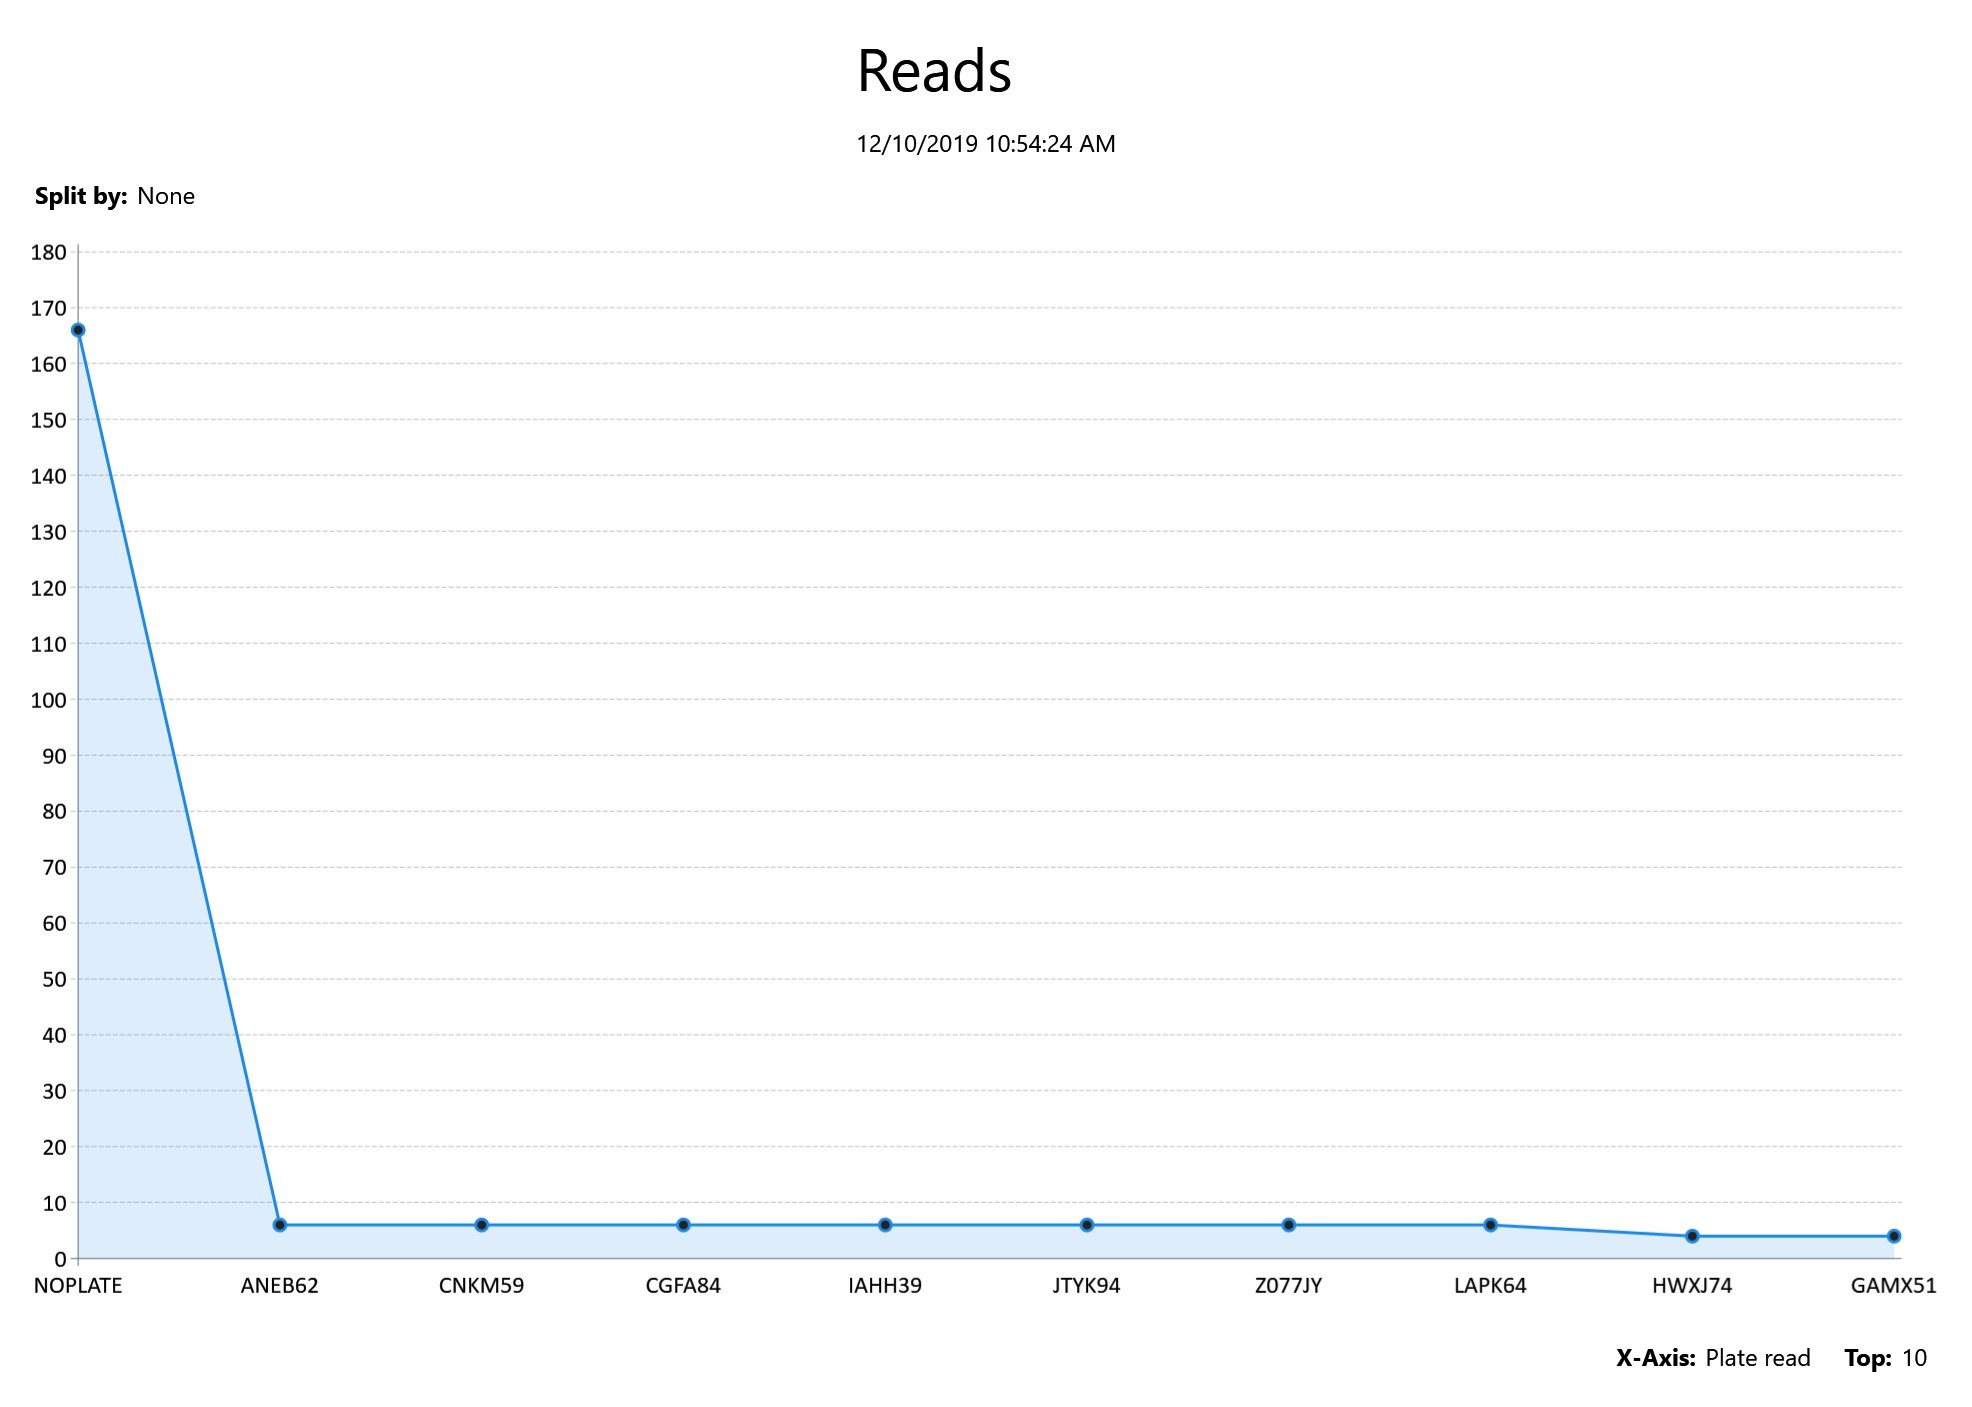

Values plotted in this chart, from the file beside it:
Plate read, Plate image, Context image, Address, Patroller, LPR unit, User, Event timestamp, Rule, Manual capture, Device
HKIQ48, C:\Users\gerardo\Documents\Image0-0 (66)…, C:\Users\gerardo\Documents\Image1-0 (66)…, , , SHARPV03161, , 12/5/2019 6:11:11 AM, , No, PG6 East Entry
ATCF89, C:\Users\gerardo\Documents\Image0-1 (36)…, C:\Users\gerardo\Documents\Image1-1 (66)…, , , SHARPV03132, , 12/5/2019 6:13:43 AM, , No, PG6 West Entry
KXIX33, C:\Users\gerardo\Documents\Image0-2 (38)…, C:\Users\gerardo\Documents\Image1-2 (66)…, , , SHARPV03132, , 12/5/2019 6:16:27 AM, , No, PG6 West Entry
485YMN, C:\Users\gerardo\Documents\Image0-3 (35)…, C:\Users\gerardo\Documents\Image1-3 (66)…, , , SHARPV03161, , 12/5/2019 6:18:43 AM, , No, PG6 East Entry
JXWF59, C:\Users\gerardo\Documents\Image0-4 (35)…, C:\Users\gerardo\Documents\Image1-4 (66)…, , , SHARPV03132, , 12/5/2019 6:18:47 AM, , No, PG6 West Entry
IFUZ29, C:\Users\gerardo\Documents\Image0-5 (37)…, C:\Users\gerardo\Documents\Image1-5 (66)…, , , SHARPV03161, , 12/5/2019 6:20:21 AM, , No, PG6 East Entry
JYDY19, C:\Users\gerardo\Documents\Image0-6 (32)…, C:\Users\gerardo\Documents\Image1-6 (66)…, , , SHARPV03132, , 12/5/2019 6:20:23 AM, , No, PG6 West Entry
JQBL58, C:\Users\gerardo\Documents\Image0-7 (35)…, C:\Users\gerardo\Documents\Image1-7 (66)…, , , SHARPV03161, , 12/5/2019 6:22:01 AM, , No, PG6 East Entry
HYQB30, C:\Users\gerardo\Documents\Image0-8 (32)…, C:\Users\gerardo\Documents\Image1-8 (66)…, , , SHARPV03132, , 12/5/2019 6:22:42 AM, , No, PG6 West Entry
DRPK66, C:\Users\gerardo\Documents\Image0-9 (34)…, C:\Users\gerardo\Documents\Image1-9 (66)…, , , SHARPV03261, , 12/5/2019 6:22:50 AM, , No, PG6 West Exit
JYJG64, C:\Users\gerardo\Documents\Image0-10 (31…, C:\Users\gerardo\Documents\Image1-10 (66…, , , SHARPV03261, , 12/5/2019 6:22:53 AM, , No, PG6 West Exit
EFCB72, C:\Users\gerardo\Documents\Image0-11 (32…, C:\Users\gerardo\Documents\Image1-11 (66…, , , SHARPV03161, , 12/5/2019 6:23:25 AM, , No, PG6 East Entry
GUVR14, C:\Users\gerardo\Documents\Image0-12 (32…, C:\Users\gerardo\Documents\Image1-12 (65…, , , SHARPV03161, , 12/5/2019 6:24:08 AM, , No, PG6 East Entry
IQHD69, C:\Users\gerardo\Documents\Image0-13 (35…, C:\Users\gerardo\Documents\Image1-13 (65…, , , SHARPV03161, , 12/5/2019 6:24:38 AM, , No, PG6 East Entry
NOPLATE, C:\Users\gerardo\Documents\Image0-14 (35…, C:\Users\gerardo\Documents\Image1-14 (65…, , , SHARPV03261, , 12/5/2019 6:25:28 AM, , No, PG6 West Exit
GWTV41, C:\Users\gerardo\Documents\Image0-15 (33…, C:\Users\gerardo\Documents\Image1-15 (65…, , , SHARPV03161, , 12/5/2019 6:25:43 AM, , No, PG6 East Entry
JFPI77, C:\Users\gerardo\Documents\Image0-16 (33…, C:\Users\gerardo\Documents\Image1-16 (65…, , , SHARPV03132, , 12/5/2019 6:26:09 AM, , No, PG6 West Entry
ASTP89, C:\Users\gerardo\Documents\Image0-17 (32…, C:\Users\gerardo\Documents\Image1-17 (65…, , , SHARPV03132, , 12/5/2019 6:26:10 AM, , No, PG6 West Entry
HBBU18, C:\Users\gerardo\Documents\Image0-18 (36…, C:\Users\gerardo\Documents\Image1-18 (65…, , , SHARPV03132, , 12/5/2019 6:28:42 AM, , No, PG6 West Entry
HDQT49, C:\Users\gerardo\Documents\Image0-19 (32…, C:\Users\gerardo\Documents\Image1-19 (65…, , , SHARPV03161, , 12/5/2019 6:31:37 AM, , No, PG6 East Entry
JCQX32, C:\Users\gerardo\Documents\Image0-20 (35…, C:\Users\gerardo\Documents\Image1-20 (65…, , , SHARPV03161, , 12/5/2019 6:34:20 AM, , No, PG6 East Entry
KEMG44, C:\Users\gerardo\Documents\Image0-21 (32…, C:\Users\gerardo\Documents\Image1-21 (65…, , , SHARPV03132, , 12/5/2019 6:34:37 AM, , No, PG6 West Entry
KZYA18, C:\Users\gerardo\Documents\Image0-22 (36…, C:\Users\gerardo\Documents\Image1-22 (65…, , , SHARPV03161, , 12/5/2019 6:34:37 AM, , No, PG6 East Entry
GMKE09, C:\Users\gerardo\Documents\Image0-23 (32…, C:\Users\gerardo\Documents\Image1-23 (65…, , , SHARPV03161, , 12/5/2019 6:40:40 AM, , No, PG6 East Entry
LMQZ44, C:\Users\gerardo\Documents\Image0-24 (32…, C:\Users\gerardo\Documents\Image1-24 (65…, , , SHARPV03288, , 12/5/2019 6:41:17 AM, , No, PG6 East Exit
LXSR47, C:\Users\gerardo\Documents\Image0-25 (31…, C:\Users\gerardo\Documents\Image1-25 (65…, , , SHARPV03161, , 12/5/2019 6:44:01 AM, , No, PG6 East Entry
GELH97, C:\Users\gerardo\Documents\Image0-26 (34…, C:\Users\gerardo\Documents\Image1-26 (65…, , , SHARPV03161, , 12/5/2019 6:44:05 AM, , No, PG6 East Entry
ALVP23, C:\Users\gerardo\Documents\Image0-27 (35…, C:\Users\gerardo\Documents\Image1-27 (65…, , , SHARPV03132, , 12/5/2019 6:44:29 AM, , No, PG6 West Entry
DSBF74, C:\Users\gerardo\Documents\Image0-28 (33…, C:\Users\gerardo\Documents\Image1-28 (65…, , , SHARPV03132, , 12/5/2019 6:45:34 AM, , No, PG6 West Entry
GCQN72, C:\Users\gerardo\Documents\Image0-29 (32…, C:\Users\gerardo\Documents\Image1-29 (65…, , , SHARPV03132, , 12/5/2019 6:45:40 AM, , No, PG6 West Entry
KDJP39, C:\Users\gerardo\Documents\Image0-30 (31…, C:\Users\gerardo\Documents\Image1-30 (65…, , , SHARPV03132, , 12/5/2019 6:47:02 AM, , No, PG6 West Entry
DRPP69, C:\Users\gerardo\Documents\Image0-31 (34…, C:\Users\gerardo\Documents\Image1-31 (65…, , , SHARPV03132, , 12/5/2019 6:47:31 AM, , No, PG6 West Entry
EQXN67, C:\Users\gerardo\Documents\Image0-32 (36…, C:\Users\gerardo\Documents\Image1-32 (64…, , , SHARPV03132, , 12/5/2019 6:48:40 AM, , No, PG6 West Entry
GQRQ74, C:\Users\gerardo\Documents\Image0-33 (34…, C:\Users\gerardo\Documents\Image1-33 (64…, , , SHARPV03161, , 12/5/2019 6:51:34 AM, , No, PG6 East Entry
KXDH07, C:\Users\gerardo\Documents\Image0-34 (34…, C:\Users\gerardo\Documents\Image1-34 (63…, , , SHARPV03261, , 12/5/2019 6:53:27 AM, , No, PG6 West Exit
HDJD58, C:\Users\gerardo\Documents\Image0-35 (35…, C:\Users\gerardo\Documents\Image1-35 (63…, , , SHARPV03161, , 12/5/2019 6:53:51 AM, , No, PG6 East Entry
GFEI18, C:\Users\gerardo\Documents\Image0-36 (31…, C:\Users\gerardo\Documents\Image1-36 (63…, , , SHARPV03161, , 12/5/2019 6:54:40 AM, , No, PG6 East Entry
KUUD98, C:\Users\gerardo\Documents\Image0-37 (33…, C:\Users\gerardo\Documents\Image1-37 (63…, , , SHARPV03132, , 12/5/2019 6:54:53 AM, , No, PG6 West Entry
077QJT, C:\Users\gerardo\Documents\Image0-38 (34…, C:\Users\gerardo\Documents\Image1-38 (63…, , , SHARPV03132, , 12/5/2019 6:54:59 AM, , No, PG6 West Entry
JYHX64, C:\Users\gerardo\Documents\Image0-39 (32…, C:\Users\gerardo\Documents\Image1-39 (63…, , , SHARPV03132, , 12/5/2019 6:57:40 AM, , No, PG6 West Entry
HPTF27, C:\Users\gerardo\Documents\Image0-40 (36…, C:\Users\gerardo\Documents\Image1-40 (63…, , , SHARPV03132, , 12/5/2019 6:57:50 AM, , No, PG6 West Entry
AYUI18, C:\Users\gerardo\Documents\Image0-41 (32…, C:\Users\gerardo\Documents\Image1-41 (63…, , , SHARPV03132, , 12/5/2019 6:57:52 AM, , No, PG6 West Entry
AIXQ56, C:\Users\gerardo\Documents\Image0-42 (32…, C:\Users\gerardo\Documents\Image1-42 (63…, , , SHARPV03132, , 12/5/2019 6:57:55 AM, , No, PG6 West Entry
EDVC18, C:\Users\gerardo\Documents\Image0-43 (35…, C:\Users\gerardo\Documents\Image1-43 (63…, , , SHARPV03161, , 12/5/2019 6:59:16 AM, , No, PG6 East Entry
NOPLATE, C:\Users\gerardo\Documents\Image0-14 (35…, C:\Users\gerardo\Documents\Image1-44 (62…, , , SHARPV03132, , 12/5/2019 7:00:20 AM, , No, PG6 West Entry
JFQW58, C:\Users\gerardo\Documents\Image0-45 (36…, C:\Users\gerardo\Documents\Image1-45 (62…, , , SHARPV03132, , 12/5/2019 7:00:24 AM, , No, PG6 West Entry
HKME98, C:\Users\gerardo\Documents\Image0-46 (35…, C:\Users\gerardo\Documents\Image1-46 (62…, , , SHARPV03132, , 12/5/2019 7:00:27 AM, , No, PG6 West Entry
BSAG88, C:\Users\gerardo\Documents\Image0-47 (30…, C:\Users\gerardo\Documents\Image1-47 (60…, , , SHARPV03132, , 12/5/2019 7:00:48 AM, , No, PG6 West Entry
GGQZ15, C:\Users\gerardo\Documents\Image0-48 (32…, C:\Users\gerardo\Documents\Image1-48 (60…, , , SHARPV03161, , 12/5/2019 7:00:54 AM, , No, PG6 East Entry
LMQZ44, C:\Users\gerardo\Documents\Image0-49 (33…, C:\Users\gerardo\Documents\Image1-49 (60…, , , SHARPV03161, , 12/5/2019 7:02:05 AM, , No, PG6 East Entry
IUYP91, C:\Users\gerardo\Documents\Image0-50 (34…, C:\Users\gerardo\Documents\Image1-50 (60…, , , SHARPV03261, , 12/5/2019 7:03:18 AM, , No, PG6 West Exit
CIGA12, C:\Users\gerardo\Documents\Image0-51 (34…, C:\Users\gerardo\Documents\Image1-51 (60…, , , SHARPV03161, , 12/5/2019 7:03:19 AM, , No, PG6 East Entry
CVII44, C:\Users\gerardo\Documents\Image0-52 (33…, C:\Users\gerardo\Documents\Image1-52 (60…, , , SHARPV03132, , 12/5/2019 7:03:53 AM, , No, PG6 West Entry
CPD6906, C:\Users\gerardo\Documents\Image0-53 (33…, C:\Users\gerardo\Documents\Image1-53 (60…, , , SHARPV03161, , 12/5/2019 7:05:27 AM, , No, PG6 East Entry
JSRL72, C:\Users\gerardo\Documents\Image0-54 (35…, C:\Users\gerardo\Documents\Image1-54 (58…, , , SHARPV03161, , 12/5/2019 7:06:13 AM, , No, PG6 East Entry
AZLB19, C:\Users\gerardo\Documents\Image0-55 (35…, C:\Users\gerardo\Documents\Image1-55 (58…, , , SHARPV03161, , 12/5/2019 7:08:49 AM, , No, PG6 East Entry
JXTL96, C:\Users\gerardo\Documents\Image0-56 (34…, C:\Users\gerardo\Documents\Image1-56 (58…, , , SHARPV03132, , 12/5/2019 7:09:38 AM, , No, PG6 West Entry
IXEG37, C:\Users\gerardo\Documents\Image0-57 (35…, C:\Users\gerardo\Documents\Image1-57 (58…, , , SHARPV03161, , 12/5/2019 7:09:41 AM, , No, PG6 East Entry
KXSZ77, C:\Users\gerardo\Documents\Image0-58 (35…, C:\Users\gerardo\Documents\Image1-58 (58…, , , SHARPV03132, , 12/5/2019 7:09:43 AM, , No, PG6 West Entry
HMAN51, C:\Users\gerardo\Documents\Image0-59 (35…, C:\Users\gerardo\Documents\Image1-59 (58…, , , SHARPV03132, , 12/5/2019 7:09:45 AM, , No, PG6 West Entry
... 7,363 more rows
